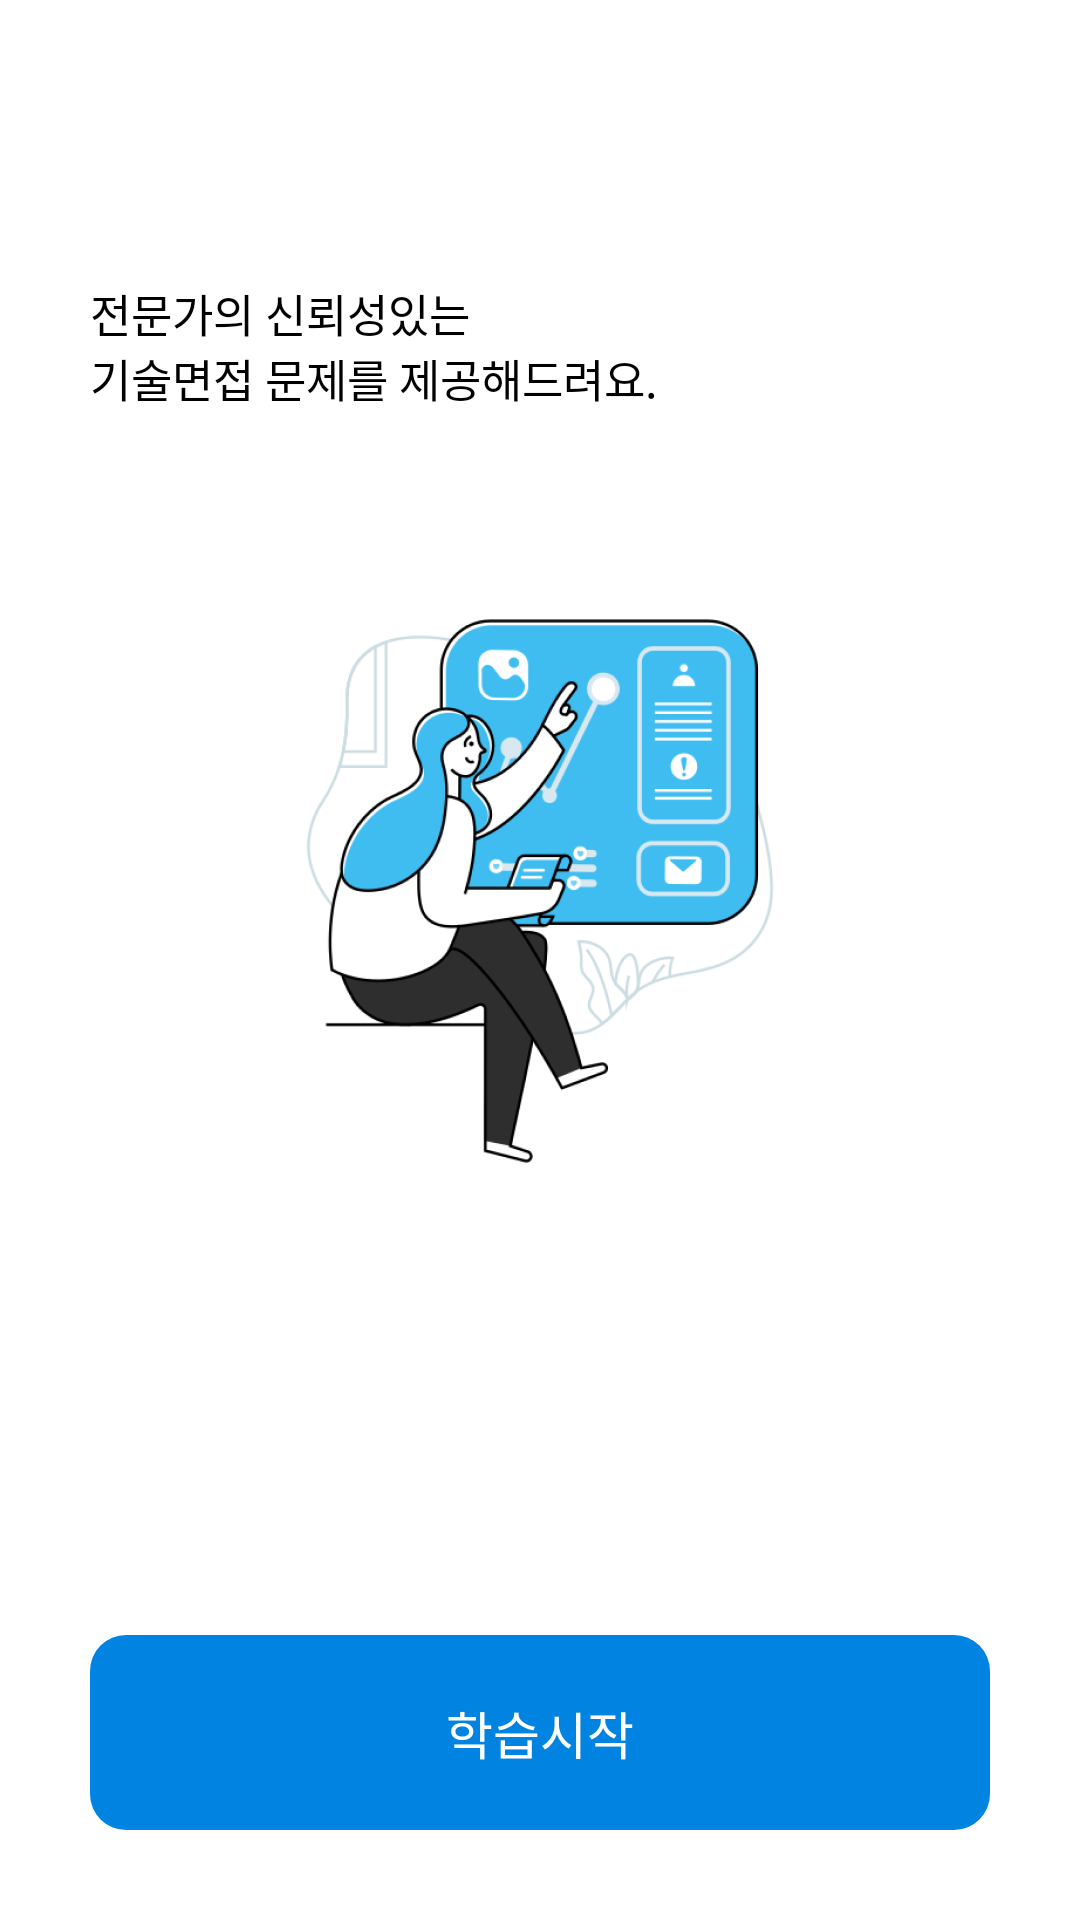

Reconstruct the res/layout file that produces this screen, plus the resources it refers to.
<!-- AndroidManifest.xml: application theme Theme.SWMAndroid -->
<!-- res/layout/fragment_learning_tech.xml -->
<?xml version="1.0" encoding="utf-8"?>
<androidx.constraintlayout.widget.ConstraintLayout xmlns:android="http://schemas.android.com/apk/res/android"
    xmlns:app="http://schemas.android.com/apk/res-auto"
    android:layout_width="match_parent"
    android:layout_height="match_parent">

    <TextView
        android:id="@+id/start_tech_textview"
        android:layout_width="wrap_content"
        android:layout_height="wrap_content"
        android:layout_marginStart="30dp"
        android:layout_marginTop="40dp"
        android:fontFamily="@font/jeju_gothic"
        android:textColor="@color/black"
        android:textSize="25sp"
        app:layout_constraintStart_toStartOf="parent"
        app:layout_constraintTop_toTopOf="parent" />

    <TextView
        android:id="@+id/expert_textview"
        android:layout_width="wrap_content"
        android:layout_height="wrap_content"
        android:layout_marginTop="20dp"
        android:fontFamily="@font/spoqa_han_sans_neo_regular"
        android:text="@string/easy_learning_expert_text"
        android:textColor="@color/black"
        android:textSize="15sp"
        app:layout_constraintStart_toStartOf="@id/start_tech_textview"
        app:layout_constraintTop_toBottomOf="@id/start_tech_textview" />

    <ImageView
        android:id="@+id/tech_logo_imageview"
        android:layout_width="200dp"
        android:layout_height="200dp"
        android:layout_marginTop="60dp"
        android:src="@drawable/tech_logo"
        app:layout_constraintEnd_toEndOf="parent"
        app:layout_constraintStart_toStartOf="parent"
        app:layout_constraintTop_toBottomOf="@id/expert_textview" />

    <TextView
        android:id="@+id/start_learning_button"
        android:layout_width="0dp"
        android:layout_height="wrap_content"
        android:layout_marginHorizontal="30dp"
        android:layout_marginBottom="30dp"
        android:background="@drawable/blue_background"
        android:fontFamily="@font/jeju_gothic"
        android:gravity="center"
        android:paddingVertical="20dp"
        android:text="@string/start_learning"
        android:textColor="@color/white"
        android:textSize="17sp"
        app:layout_constraintBottom_toBottomOf="parent"
        app:layout_constraintEnd_toEndOf="parent"
        app:layout_constraintStart_toStartOf="parent" />

</androidx.constraintlayout.widget.ConstraintLayout>
<!-- resources referenced by this layout -->
<resources>
  <color name="black">#FF000000</color>
  <color name="white">#FFFFFFFF</color>
  <!-- drawable blue_background (drawable) -->
  <shape xmlns:android="http://schemas.android.com/apk/res/android"
      android:shape="rectangle">
  
      <solid android:color="@color/main_blue" />
      <corners android:radius="12dp" />
  
  </shape>
  <!-- drawable tech_logo: png bitmap (drawable-hdpi, 32714 bytes) -->
  <string name="easy_learning_expert_text">전문가의 신뢰성있는\n기술면접 문제를 제공해드려요.</string>
  <string name="start_learning">학습시작</string>
  <style name="Theme.SWMAndroid" parent="Theme.MaterialComponents.Light.NoActionBar">
          
          <item name="colorPrimary">@color/purple_500</item>
          <item name="colorPrimaryVariant">@color/purple_700</item>
          <item name="colorOnPrimary">@color/white</item>
          
          <item name="colorSecondary">@color/teal_200</item>
          <item name="colorSecondaryVariant">@color/teal_700</item>
          <item name="colorOnSecondary">@color/black</item>
          
          <item name="android:statusBarColor">@color/white</item>
          <item name="android:windowLightStatusBar">true</item>
          
      </style>
  <color name="main_blue">#0083E1</color>
  <color name="purple_500">#FF6200EE</color>
  <color name="purple_700">#FF3700B3</color>
  <color name="teal_200">#FF03DAC5</color>
  <color name="teal_700">#FF018786</color>
</resources>
